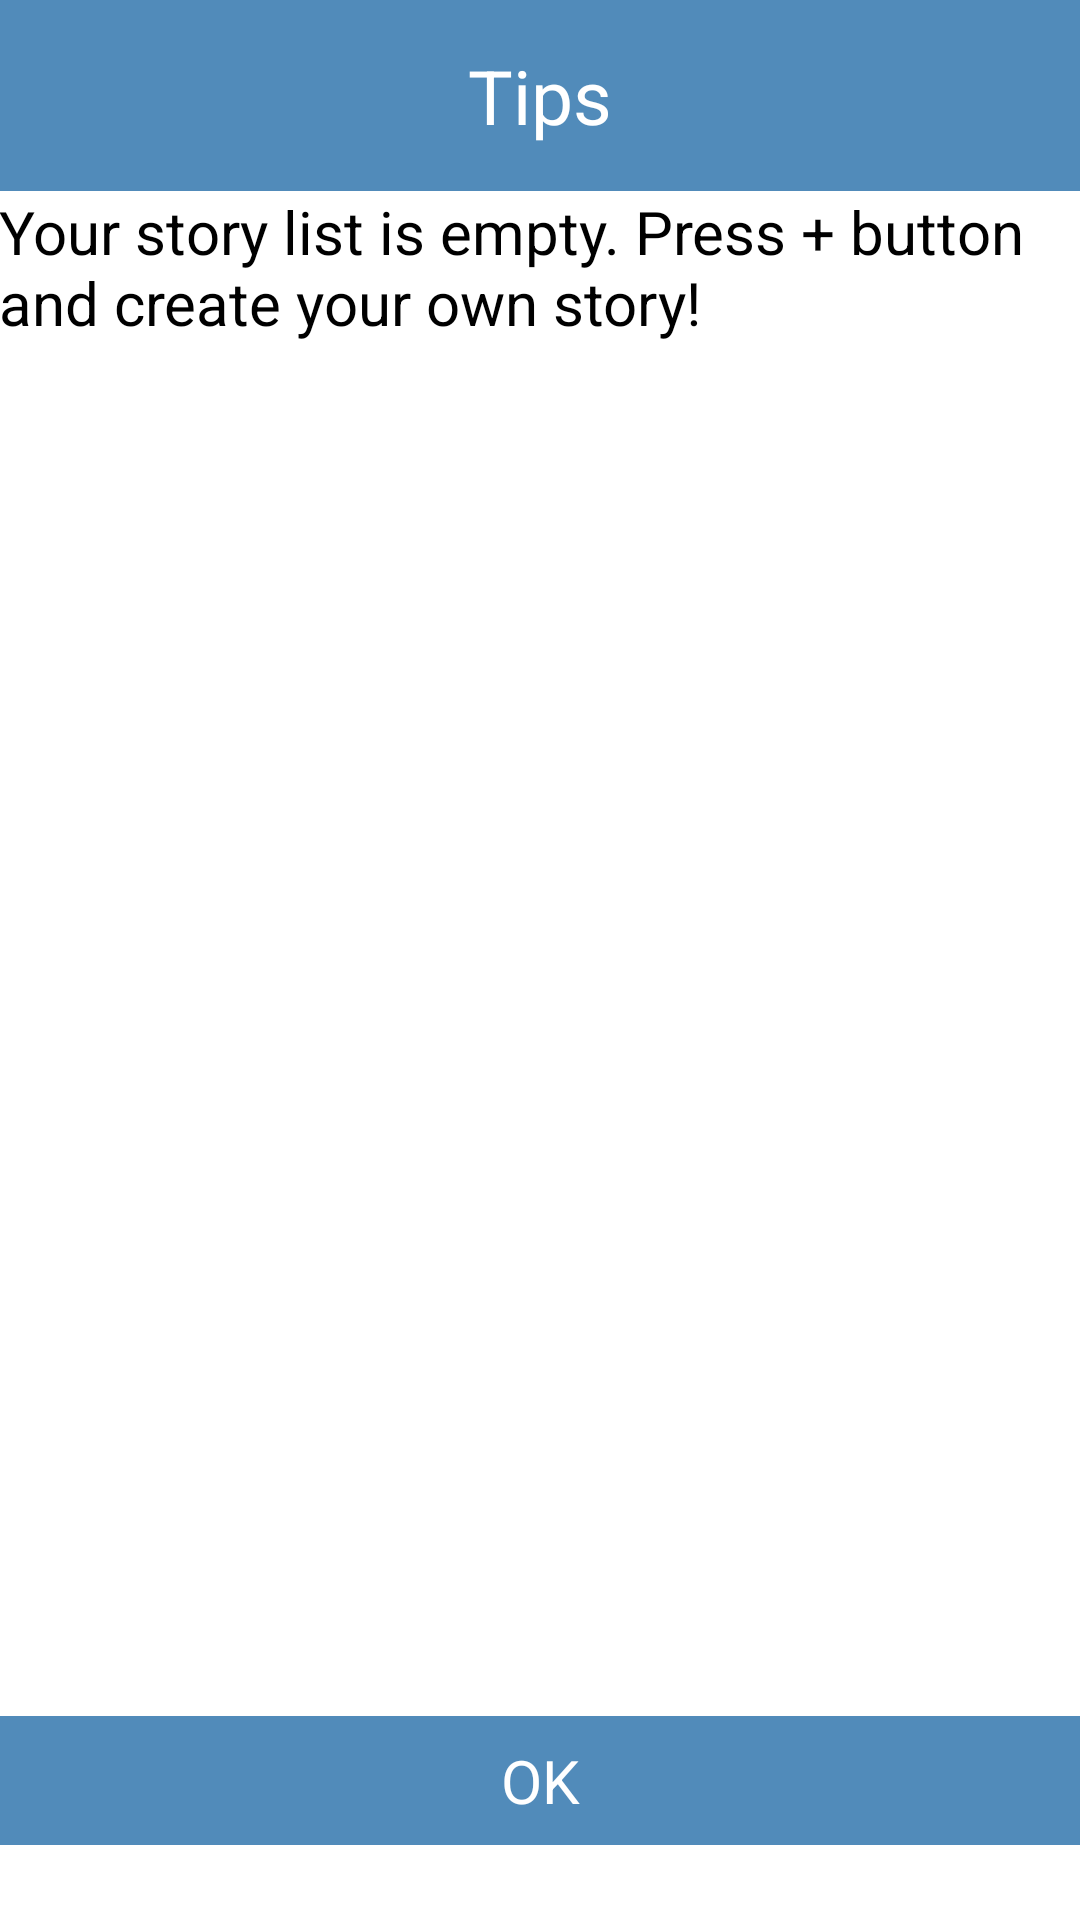

Android layout source for this screen:
<!-- AndroidManifest.xml: application theme AppTheme -->
<!-- res/layout/popup_no_stories.xml -->
<?xml version="1.0" encoding="utf-8"?>
<RelativeLayout
    xmlns:android="http://schemas.android.com/apk/res/android"
    android:layout_width="match_parent"
    android:layout_height="match_parent"
    android:background="@android:color/white"
    android:id="@+id/no_story_popup">

    <RelativeLayout
        android:id="@+id/story_list_title"
        android:layout_width="match_parent"
        android:layout_height="wrap_content"
        android:layout_alignParentTop="true">
        <TextView
            android:text="Tips"
            style="@style/TitleName"
            />
    </RelativeLayout>

    <Button
        android:id="@+id/popup_btn_ok"
        android:layout_width="match_parent"
        android:layout_height="wrap_content"
        android:layout_marginLeft="@dimen/activity_horizontal_margin"
        android:layout_marginRight="@dimen/activity_horizontal_margin"
        android:layout_alignParentBottom="true"
        android:layout_centerHorizontal="true"
        android:text="OK"
        android:layout_marginBottom="25dp"
        android:textAllCaps="false"
        android:paddingTop="8dp"
        android:paddingBottom="8dp"
        android:textSize="20sp"
        android:gravity="center"
        android:background="@color/theme_blue"
        android:textColor="@android:color/white"
        />

    <LinearLayout
        android:layout_below="@id/story_list_title"
        android:layout_width="match_parent"
        android:layout_height="match_parent"
        android:paddingLeft="@dimen/activity_horizontal_margin"
        android:paddingRight="@dimen/activity_horizontal_margin"
        android:paddingTop="@dimen/activity_vertical_margin"
        android:orientation="vertical"
        >
        <TextView
            android:id="@+id/story_list_txt"
            android:text="Your story list is empty. Press + button and create your own story!"
            android:textColor="@android:color/black"
            android:textSize="20sp"
            android:layout_marginBottom="10dp"
            android:layout_width="wrap_content"
            android:layout_height="wrap_content"
            />

    </LinearLayout>

</RelativeLayout>
<!-- resources referenced by this layout -->
<resources>
  <color name="theme_blue">#ff518bba</color>
  <style name="TitleName">
          <item name="android:layout_width">match_parent</item>
          <item name="android:layout_height">wrap_content</item>
          <item name="android:padding">15dp</item>
          <item name="android:textSize">25sp</item>
          <item name="android:textColor">@android:color/white</item>
          <item name="android:gravity">center_horizontal</item>
          <item name="android:layout_centerInParent">true</item>
          <item name="android:background">@color/theme_blue</item>
          <item name="android:layout_gravity">center</item>
      </style>
  <style name="AppTheme" parent="@android:style/Theme.NoTitleBar">
  
      </style>
</resources>
